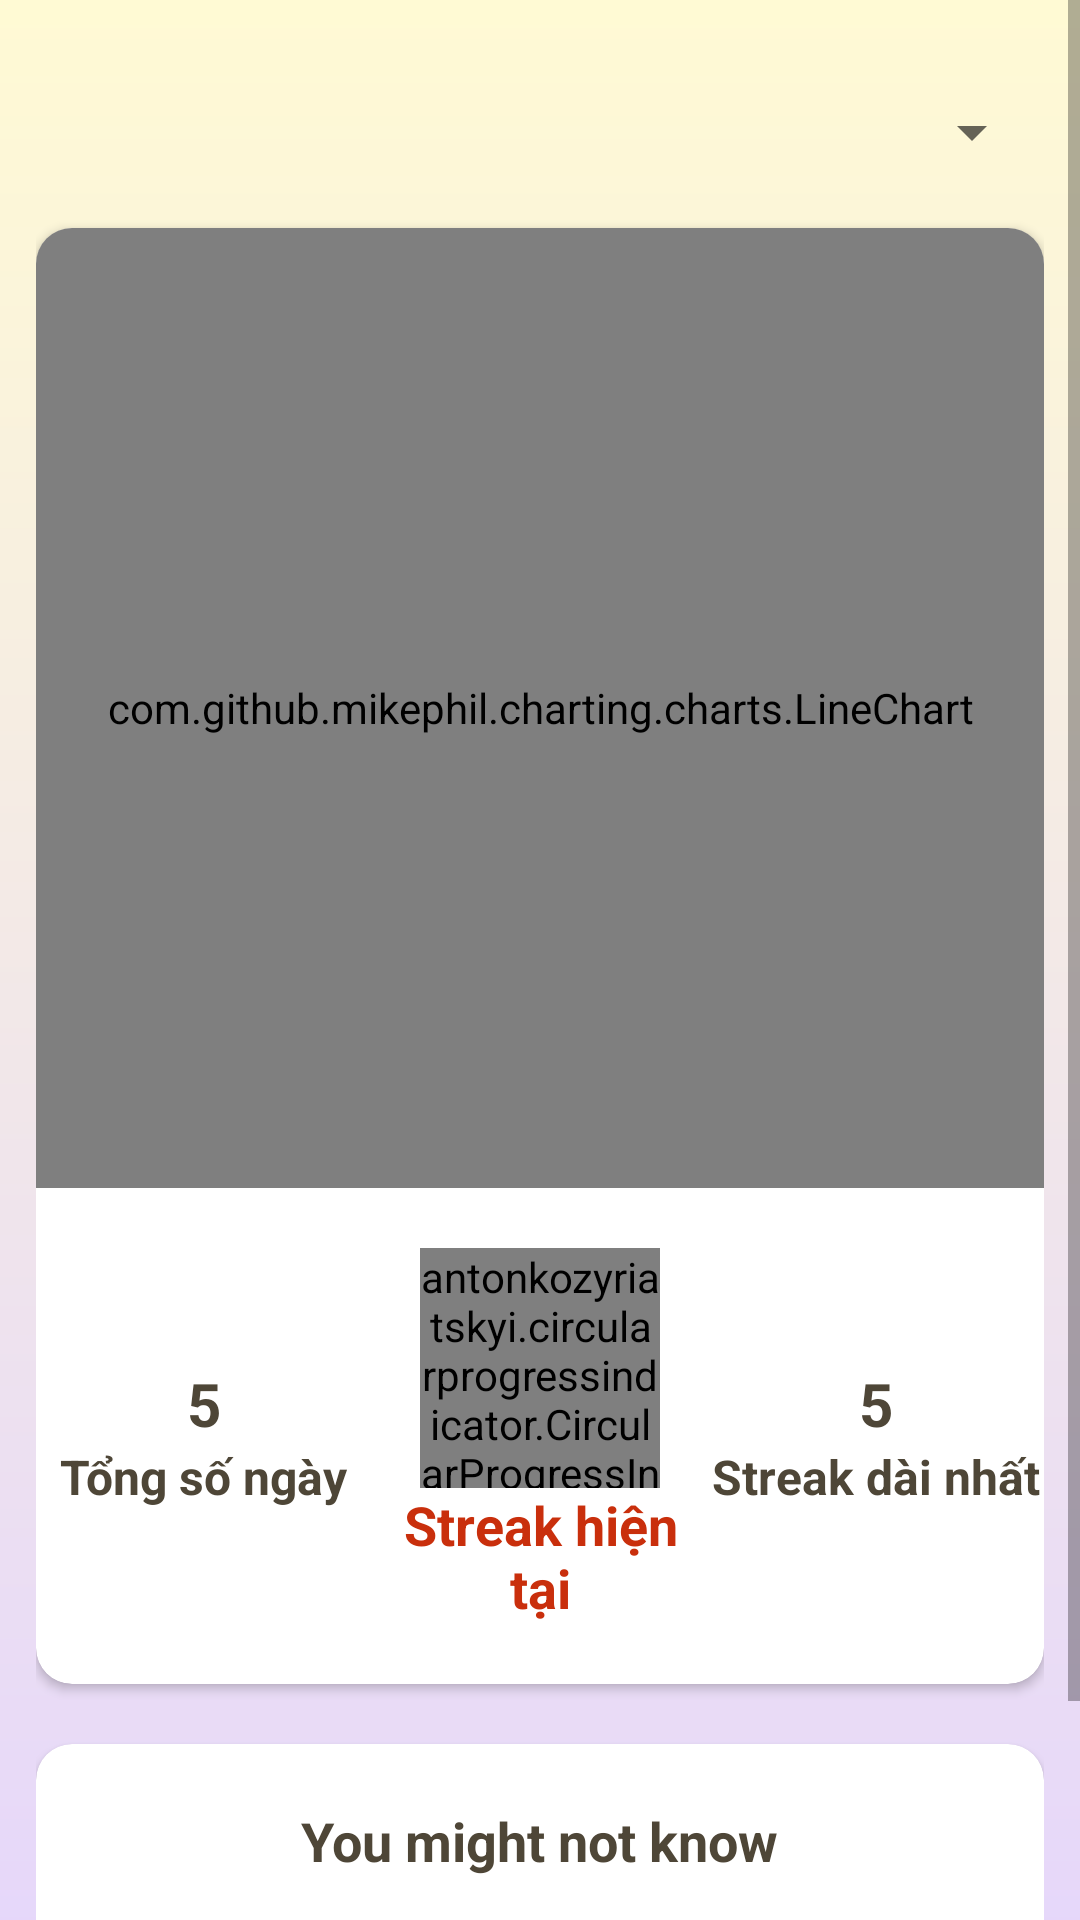

Here is an Android app screen rendered from its layout file. Give the layout XML and the strings, colors and styles it references.
<!-- AndroidManifest.xml: application theme Theme.HealthCareApp -->
<!-- res/layout/fragment_water_drink_progress.xml -->
<?xml version="1.0" encoding="utf-8"?>
<layout xmlns:android="http://schemas.android.com/apk/res/android"
    xmlns:tools="http://schemas.android.com/tools"
    xmlns:app="http://schemas.android.com/apk/res-auto">
    <ScrollView
        android:layout_width="match_parent"
        android:layout_height="match_parent">
        <LinearLayout
            android:layout_width="match_parent"
            android:padding="12dp"
            android:layout_height="match_parent"
            android:orientation="vertical"
            android:background="@drawable/gradient_background"
            tools:context=".ui.fragments.WaterDrinkProgress">
            <Spinner
                android:layout_width="200dp"
                android:padding="4dp"
                android:id="@+id/spinner_month_year"
                android:layout_gravity="end"
                android:layout_marginVertical="20dp"
                android:spinnerMode="dropdown"
                android:layout_height="wrap_content"/>
            <androidx.cardview.widget.CardView
                android:layout_width="match_parent"
                app:cardCornerRadius="12dp"
                android:layout_height="wrap_content">
                <LinearLayout
                    android:layout_width="match_parent"
                    android:orientation="vertical"
                    android:paddingBottom="20dp"
                    android:layout_height="match_parent">
                    <com.github.mikephil.charting.charts.LineChart
                        android:layout_width="match_parent"
                        android:id="@+id/chart_water_progress"
                        android:layout_height="320dp"/>
                    <LinearLayout
                        android:layout_width="match_parent"
                        android:gravity="center"
                        android:layout_marginTop="20dp"
                        android:layout_height="wrap_content">
                        <LinearLayout
                            android:layout_width="0dp"
                            android:layout_weight="1"
                            android:orientation="vertical"
                            android:gravity="center"
                            android:layout_height="wrap_content">
                            <TextView
                                android:layout_width="wrap_content"
                                android:text="5"
                                android:textStyle="bold"
                                android:id="@+id/total_day"
                                android:textColor="@color/brown"
                                android:textSize="@dimen/font_size_large"
                                android:layout_height="wrap_content"/>
                            <TextView
                                android:layout_width="wrap_content"
                                android:text="Tổng số ngày"
                                android:textColor="@color/brown"
                                android:textStyle="bold"
                                android:textSize="@dimen/font_size_small"
                                android:layout_height="wrap_content"/>
                        </LinearLayout>
                        <LinearLayout
                            android:layout_width="0dp"
                            android:gravity="center"
                            android:orientation="vertical"
                            android:layout_weight="1"
                            android:layout_height="wrap_content">
                            <antonkozyriatskyi.circularprogressindicator.CircularProgressIndicator
                                android:id="@+id/streak_progress"
                                android:layout_width="80dp"
                                android:layout_height="80dp"
                                app:textColor="#c92f0c"
                                android:layout_gravity="center"
                                app:layout_constraintEnd_toEndOf="parent"
                                app:layout_constraintHorizontal_bias="0.497"
                                app:layout_constraintStart_toStartOf="parent"
                                app:layout_constraintTop_toBottomOf="@+id/settingBtn" />
                            <TextView
                                android:layout_width="wrap_content"
                                android:text="Streak hiện tại"
                                android:textColor="#c92f0c"
                                android:textStyle="bold"
                                android:textAlignment="center"
                                android:textSize="@dimen/font_size_medium"
                                android:layout_height="wrap_content"/>
                        </LinearLayout>
                        <LinearLayout
                            android:layout_width="0dp"
                            android:layout_weight="1"
                            android:orientation="vertical"
                            android:gravity="center"
                            android:layout_height="wrap_content">
                            <TextView
                                android:layout_width="wrap_content"
                                android:text="5"
                                android:id="@+id/longest_streak"
                                android:textStyle="bold"
                                android:textColor="@color/brown"
                                android:textSize="@dimen/font_size_large"
                                android:layout_height="wrap_content"/>
                            <TextView
                                android:layout_width="wrap_content"
                                android:text="Streak dài nhất"
                                android:textColor="@color/brown"
                                android:textStyle="bold"
                                android:textSize="@dimen/font_size_small"
                                android:layout_height="wrap_content"/>
                        </LinearLayout>
                    </LinearLayout>
                </LinearLayout>
            </androidx.cardview.widget.CardView>
            <androidx.cardview.widget.CardView
                android:layout_width="match_parent"
                app:cardCornerRadius="12dp"
                android:layout_marginTop="20dp"
                android:layout_height="wrap_content">
                <LinearLayout
                    android:layout_width="match_parent"
                    android:orientation="vertical"
                    android:paddingVertical="20dp"
                    android:gravity="center"
                    android:layout_height="match_parent">
                    <TextView
                        android:layout_width="wrap_content"
                        android:text="You might not know"
                        android:textColor="@color/brown"
                        android:textStyle="bold"
                        android:textSize="@dimen/font_size_medium"
                        android:layout_height="wrap_content"/>
                    <TextView
                        android:padding="12dp"
                        android:layout_width="wrap_content"
                        android:text="Drinking too much water can lead to water intoxication, also known as hyponatremia"
                        android:textColor="@color/brown"
                        android:textAlignment="center"
                        android:textStyle="bold"
                        android:textSize="@dimen/font_size_small"
                        android:layout_height="wrap_content"/>
                </LinearLayout>
            </androidx.cardview.widget.CardView>
        </LinearLayout>

    </ScrollView>
</layout>
<!-- resources referenced by this layout -->
<resources>
  <color name="brown">#4E4637</color>
  <dimen name="font_size_large">20sp</dimen>
  <dimen name="font_size_medium">18sp</dimen>
  <dimen name="font_size_small">14sp</dimen>
  <!-- drawable gradient_background (drawable) -->
  <?xml version="1.0" encoding="utf-8"?>
  <shape xmlns:android="http://schemas.android.com/apk/res/android"
      android:shape="rectangle">
  
      <gradient
          android:startColor="#e3d3ff"
          android:endColor="#fffad4"
          android:type="linear"
          android:angle="90"/>
  
  </shape>
  <style name="Theme.HealthCareApp" parent="Theme.MaterialComponents.DayNight.DarkActionBar">
          
          <item name="colorPrimary">@color/purple_500</item>
          <item name="colorPrimaryVariant">@color/yellow</item>
          <item name="colorOnPrimary">@color/white</item>
          
          <item name="colorSecondary">@color/teal_200</item>
          <item name="colorSecondaryVariant">@color/teal_700</item>
          <item name="colorOnSecondary">@color/black</item>
          
          <item name="android:statusBarColor">?attr/colorPrimaryVariant</item>
          <item name="windowNoTitle">true</item>
  
          
      </style>
  <color name="purple_500">#FF6200EE</color>
  <color name="yellow">#f2d091</color>
  <color name="white">#FFFFFFFF</color>
  <color name="teal_200">#FF03DAC5</color>
  <color name="teal_700">#FF018786</color>
  <color name="black">#FF000000</color>
</resources>
